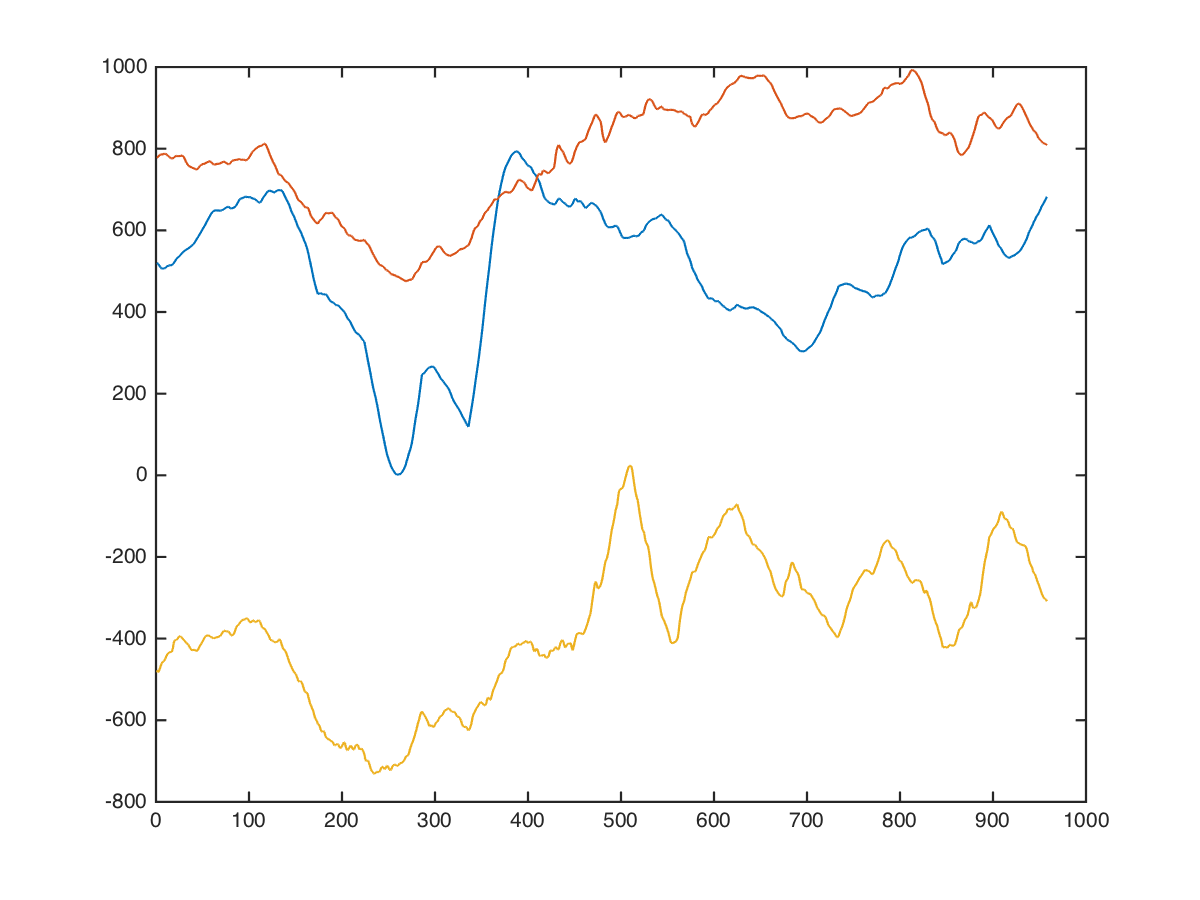

The data file committed next to this chart (first rows):
x, x, , 0, 0, 600, 568, -40
x, x, , 0, 0, 632, 530, -316
x, x, , 0, 0, 672, 484, -684
x, x, , 0, 0, 672, 524, -810
x, x, , 0, 0, 660, 564, -877
x, x, , 0, 0, 634, 604, -887
x, x, , 0, 0, 538, 626, -690
x, x, , 0, 0, 474, 656, -538
x, x, , 0, 0, 510, 712, -542
x, x, , 0, 0, 485, 794, -593
x, x, , 0, 0, 444, 881, -650
x, x, , 0, 0, 484, 891, -584
x, x, , 0, 0, 509, 888, -527
x, x, , 0, 0, 519, 874, -477
x, x, , 0, 0, 570, 876, -422
x, x, , 0, 0, 596, 876, -352
x, x, , 0, 0, 556, 860, -248
x, x, , 0, 0, 509, 846, -531
x, x, , 0, 0, 462, 827, -910
x, x, , 0, 0, 436, 777, -656
x, x, , 0, 0, 424, 780, -446
x, x, , 0, 0, 424, 834, -280
x, x, , 0, 0, 446, 867, -376
x, x, , 0, 0, 461, 885, -446
x, x, , 0, 0, 451, 875, -386
x, x, , 0, 0, 452, 837, -330
x, x, , 0, 0, 456, 794, -278
x, x, , 0, 0, 462, 808, -258
x, x, , 0, 0, 472, 831, -268
x, x, , 0, 0, 486, 861, -308
x, x, , 0, 0, 488, 904, -312
x, x, , 0, 0, 491, 926, -330
x, x, , 0, 0, 501, 890, -390
x, x, , 0, 0, 511, 862, -415
x, x, , 0, 0, 520, 837, -422
x, x, , 0, 0, 526, 807, -396
x, x, , 0, 0, 523, 787, -379
x, x, , 0, 0, 513, 777, -369
x, x, , 0, 0, 516, 780, -422
x, x, , 0, 0, 523, 796, -461
x, x, , 0, 0, 533, 836, -451
x, x, , 0, 0, 540, 838, -416
x, x, , 0, 0, 544, 818, -381
x, x, , 0, 0, 544, 752, -431
x, x, , 0, 0, 544, 712, -476
x, x, , 0, 0, 544, 698, -516
x, x, , 0, 0, 553, 692, -520
x, x, , 0, 0, 557, 684, -512
x, x, , 0, 0, 547, 668, -488
x, x, , 0, 0, 548, 668, -526
x, x, , 0, 0, 552, 670, -584
x, x, , 0, 0, 552, 644, -584
x, x, , 0, 0, 532, 632, -569
x, x, , 0, 0, 492, 632, -539
x, x, , 0, 0, 497, 618, -527
x, x, , 0, 0, 507, 614, -522
x, x, , 0, 0, 517, 634, -526
x, x, , 0, 0, 510, 686, -479
x, x, , 0, 0, 500, 749, -413
x, x, , 0, 0, 540, 799, -383
x, x, , 0, 0, 568, 819, -363
... 947 more rows
